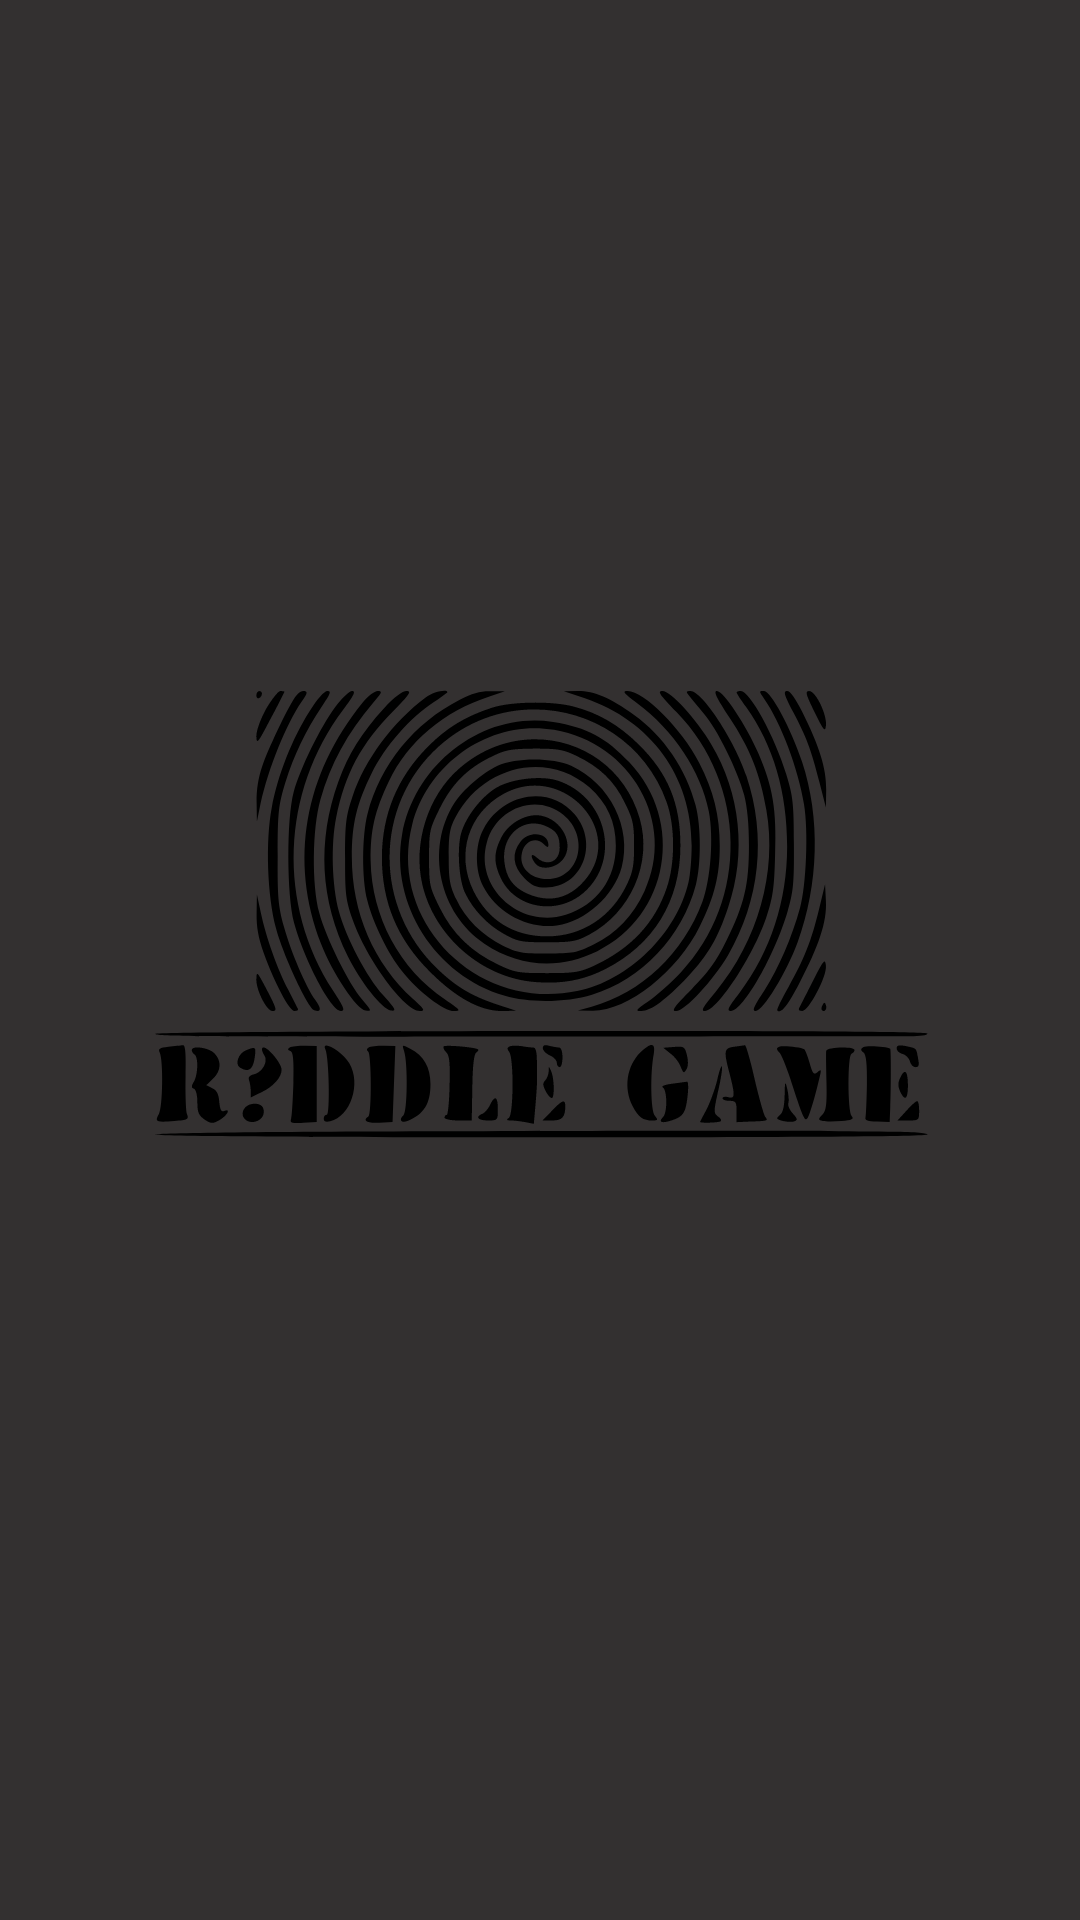

Write the Android layout XML for this screen, with the resource values it uses.
<!-- AndroidManifest.xml: application theme Theme.RiddlesGame -->
<!-- res/layout/activity_loading_page.xml -->
<layout xmlns:android="http://schemas.android.com/apk/res/android"
    xmlns:app="http://schemas.android.com/apk/res-auto"
    xmlns:tools="http://schemas.android.com/tools">

    <data>

    </data>

    <androidx.constraintlayout.widget.ConstraintLayout
        android:layout_width="match_parent"
        android:layout_height="match_parent"
        tools:context=".activity.LoadingPageActivity"
        android:background="#333030">

        <ImageView
            android:id="@+id/imageView"
            android:layout_width="352dp"
            android:layout_height="346dp"
            app:layout_constraintBottom_toBottomOf="parent"
            app:layout_constraintEnd_toEndOf="parent"
            app:layout_constraintHorizontal_bias="0.491"
            app:layout_constraintStart_toStartOf="parent"
            app:layout_constraintTop_toTopOf="parent"
            app:layout_constraintVertical_bias="0.451"
            app:srcCompat="@drawable/ic_riddle_game_logo"
            tools:ignore="VectorDrawableCompat" />

    </androidx.constraintlayout.widget.ConstraintLayout>
</layout>
<!-- resources referenced by this layout -->
<resources>
  <!-- drawable ic_riddle_game_logo: vector/xml drawable (drawable, 17863 chars, omitted) -->
  <style name="Theme.RiddlesGame" parent="Theme.MaterialComponents.DayNight.DarkActionBar">
          
          <item name="colorPrimary">@color/black</item>
          <item name="colorPrimaryVariant">@color/purple_700</item>
          <item name="colorOnPrimary">@color/white</item>
          
          <item name="colorSecondary">@color/teal_200</item>
          <item name="colorSecondaryVariant">@color/teal_700</item>
          <item name="colorOnSecondary">@color/black</item>
          
          <item name="android:statusBarColor" tools:targetApi="l">?attr/colorPrimaryVariant</item>
          
      </style>
  <!-- not gathered from this repository: default colours our renderer supplied (Android Studio template values) -->
  <color name="purple_700">#FF3700B3</color>
  <color name="teal_200">#FF03DAC5</color>
  <color name="teal_700">#FF018786</color>
  <color name="black">#FF000000</color>
  <color name="white">#FFFFFFFF</color>
</resources>
